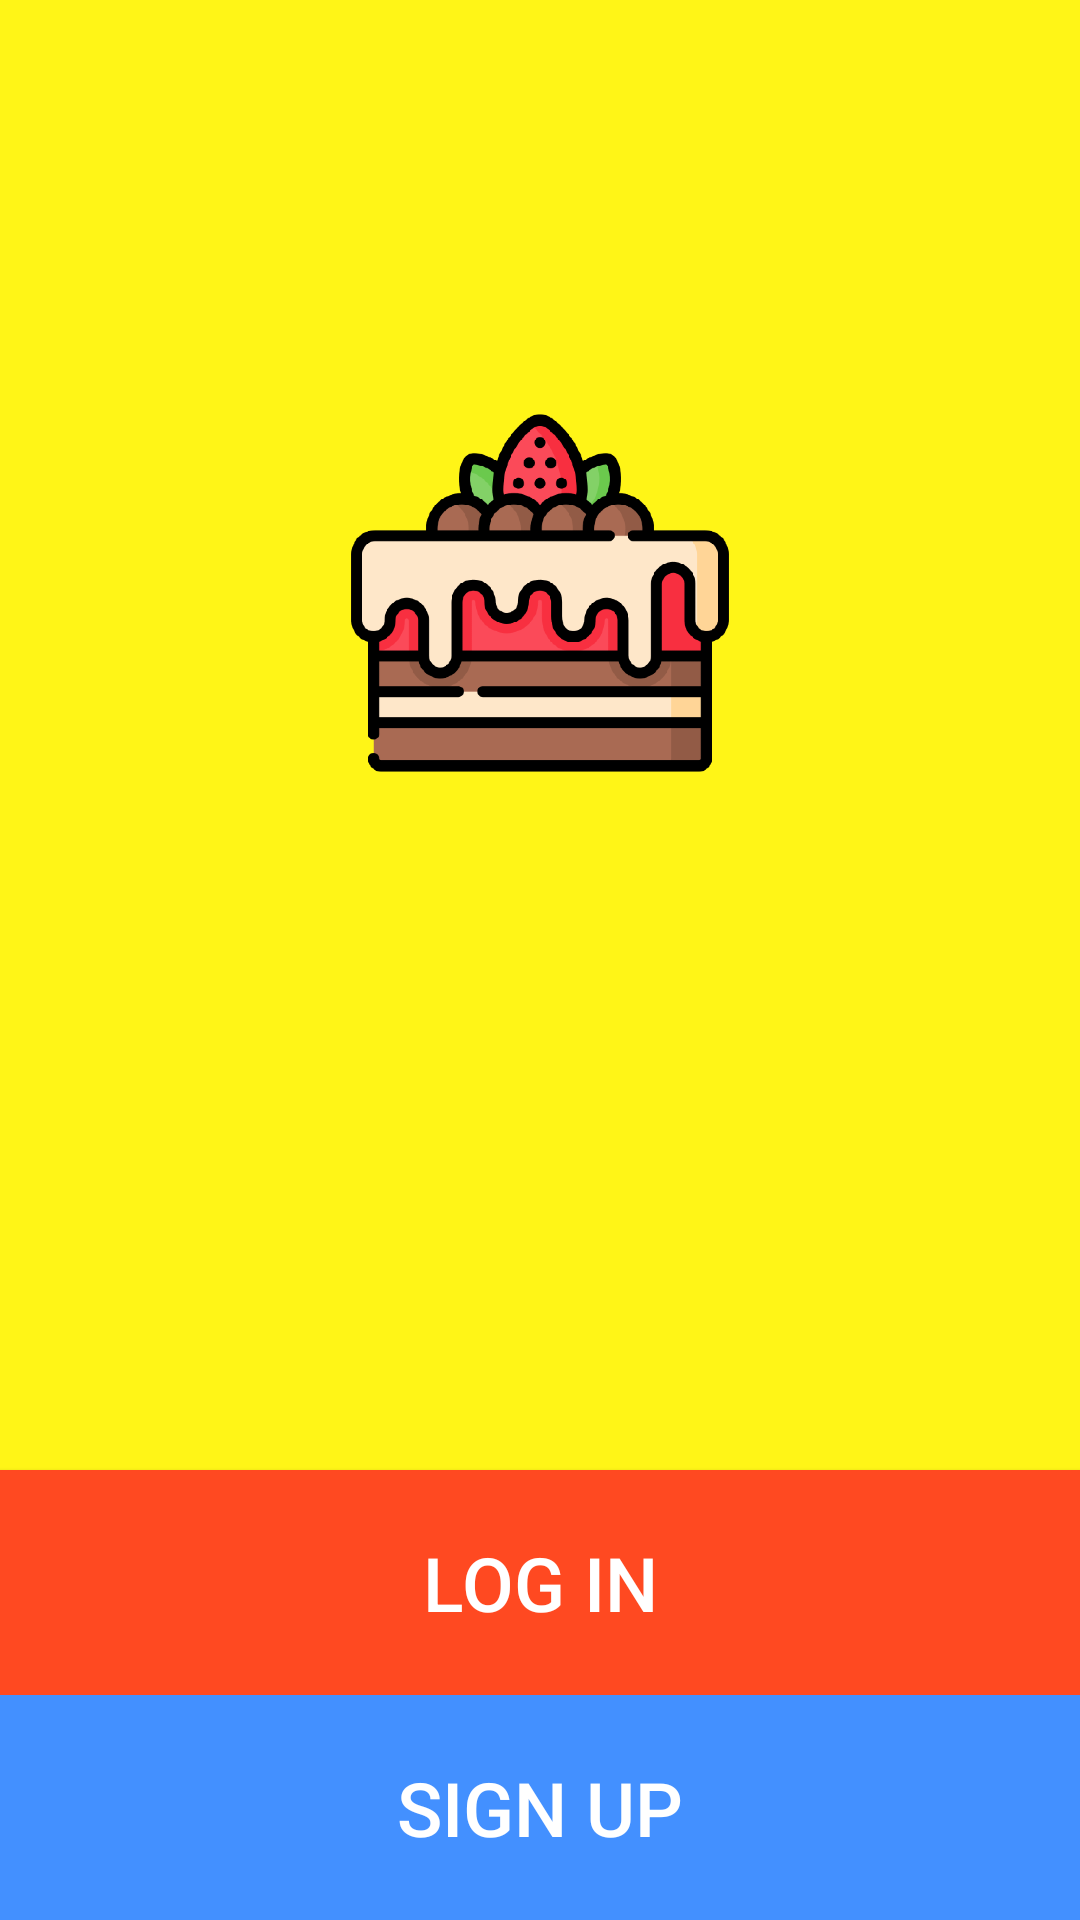

Produce the Android XML layout that renders to this screen, including the resource entries it uses.
<!-- AndroidManifest.xml: application theme AppTheme.NoActionBar -->
<!-- res/layout/activity_main.xml -->
<?xml version="1.0" encoding="utf-8"?>
<layout xmlns:android="http://schemas.android.com/apk/res/android"
    xmlns:app="http://schemas.android.com/apk/res-auto">

    <androidx.constraintlayout.widget.ConstraintLayout
        android:layout_width="match_parent"
        android:layout_height="match_parent"
        android:background="#FFF517">

        <ImageView
            android:id="@+id/imageView"
            android:layout_width="150dp"
            android:layout_height="150dp"
            android:src="@mipmap/img_cake"
            app:layout_constraintBottom_toBottomOf="parent"
            app:layout_constraintEnd_toEndOf="parent"
            app:layout_constraintStart_toStartOf="parent"
            app:layout_constraintTop_toTopOf="parent"
            app:layout_constraintVertical_bias="0.25" />

        <Button
            android:id="@+id/btn_signup"
            android:layout_width="match_parent"
            android:layout_height="75dp"
            android:background="#4390FF"
            android:text="SIGN UP"
            android:textColor="@color/white"
            android:textSize="25sp"
            app:layout_constraintBottom_toBottomOf="parent"
            app:layout_constraintStart_toStartOf="parent"
            app:layout_constraintTop_toBottomOf="@+id/imageView"
            app:layout_constraintVertical_bias="1" />

        <Button
            android:id="@+id/btn_login"
            android:layout_width="match_parent"
            android:layout_height="75dp"
            android:background="#FF4921"
            android:text="LOG IN"
            android:textColor="@color/white"
            android:textSize="25sp"
            app:layout_constraintBottom_toTopOf="@+id/btn_signup"
            app:layout_constraintEnd_toEndOf="parent"
            app:layout_constraintStart_toStartOf="parent" />

    </androidx.constraintlayout.widget.ConstraintLayout>

</layout>
<!-- resources referenced by this layout -->
<resources>
  <color name="white">#FFFFFFFF</color>
  <!-- mipmap img_cake: png bitmap (mipmap-hdpi, 32671 bytes) -->
  <style name="AppTheme.NoActionBar" parent="Theme.AppCompat.Light.DarkActionBar">
  
          <item name="windowActionBar">false</item>
          <item name="windowNoTitle">true</item>
          <item name="android:windowFullscreen">true</item>
  
      </style>
</resources>
